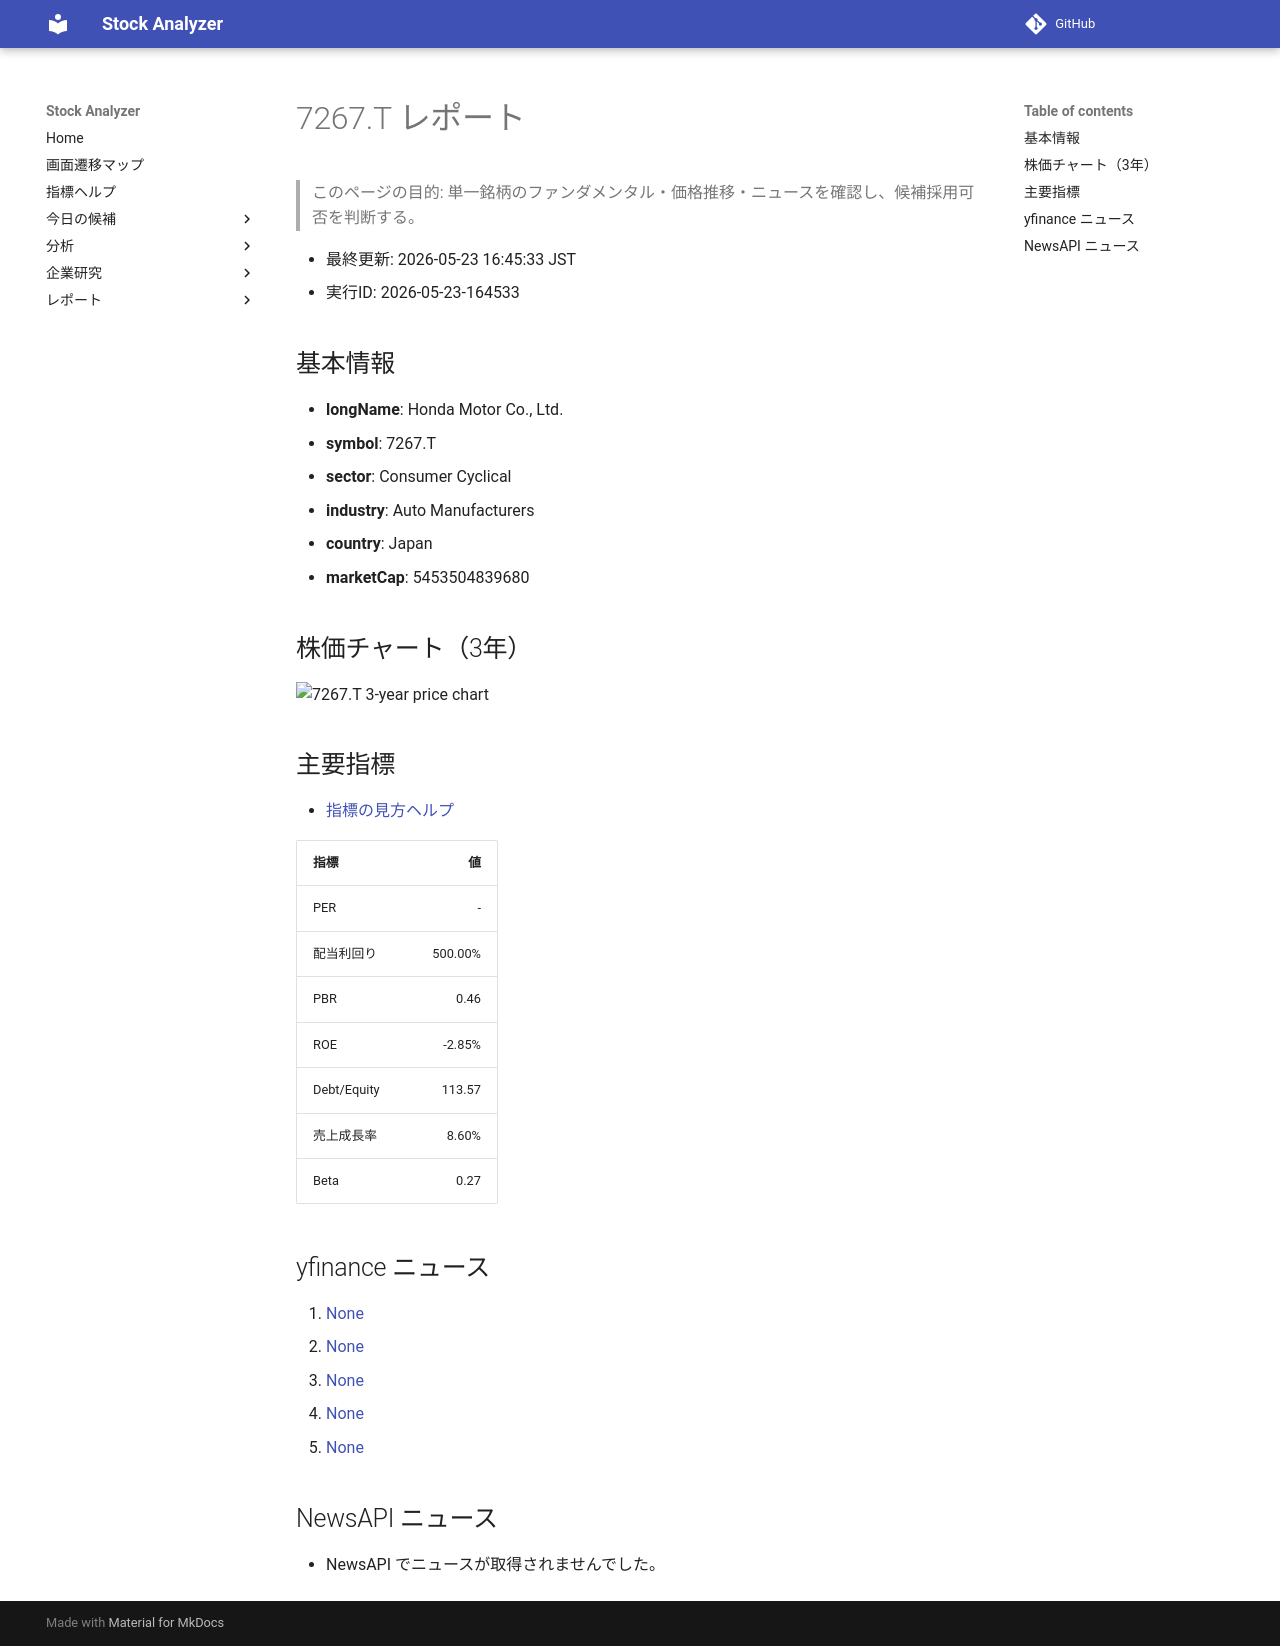

repository: Yumi-note/Making-APP · page: reports/2026-05-23/164533/7267_T/index.html · generator: mkdocs

# 7267.T レポート

> このページの目的: 単一銘柄のファンダメンタル・価格推移・ニュースを確認し、候補採用可否を判断する。

- 最終更新: 2026-05-23 16:45:33 JST
- 実行ID: 2026-05-23-164533

## 基本情報

- **longName**: Honda Motor Co., Ltd.
- **symbol**: 7267.T
- **sector**: Consumer Cyclical
- **industry**: Auto Manufacturers
- **country**: Japan
- **marketCap**: 5453504839680

## 株価チャート（3年）

![7267.T 3-year price chart](7267_T_3y.png)

## 主要指標

- [指標の見方ヘルプ](../../../../indicators.md)

| 指標 | 値 |
|---|---:|
| PER | - |
| 配当利回り | 500.00% |
| PBR | 0.46 |
| ROE | -2.85% |
| Debt/Equity | 113.57 |
| 売上成長率 | 8.60% |
| Beta | 0.27 |

## yfinance ニュース

1. [None](None)
2. [None](None)
3. [None](None)
4. [None](None)
5. [None](None)

## NewsAPI ニュース

- NewsAPI でニュースが取得されませんでした。
